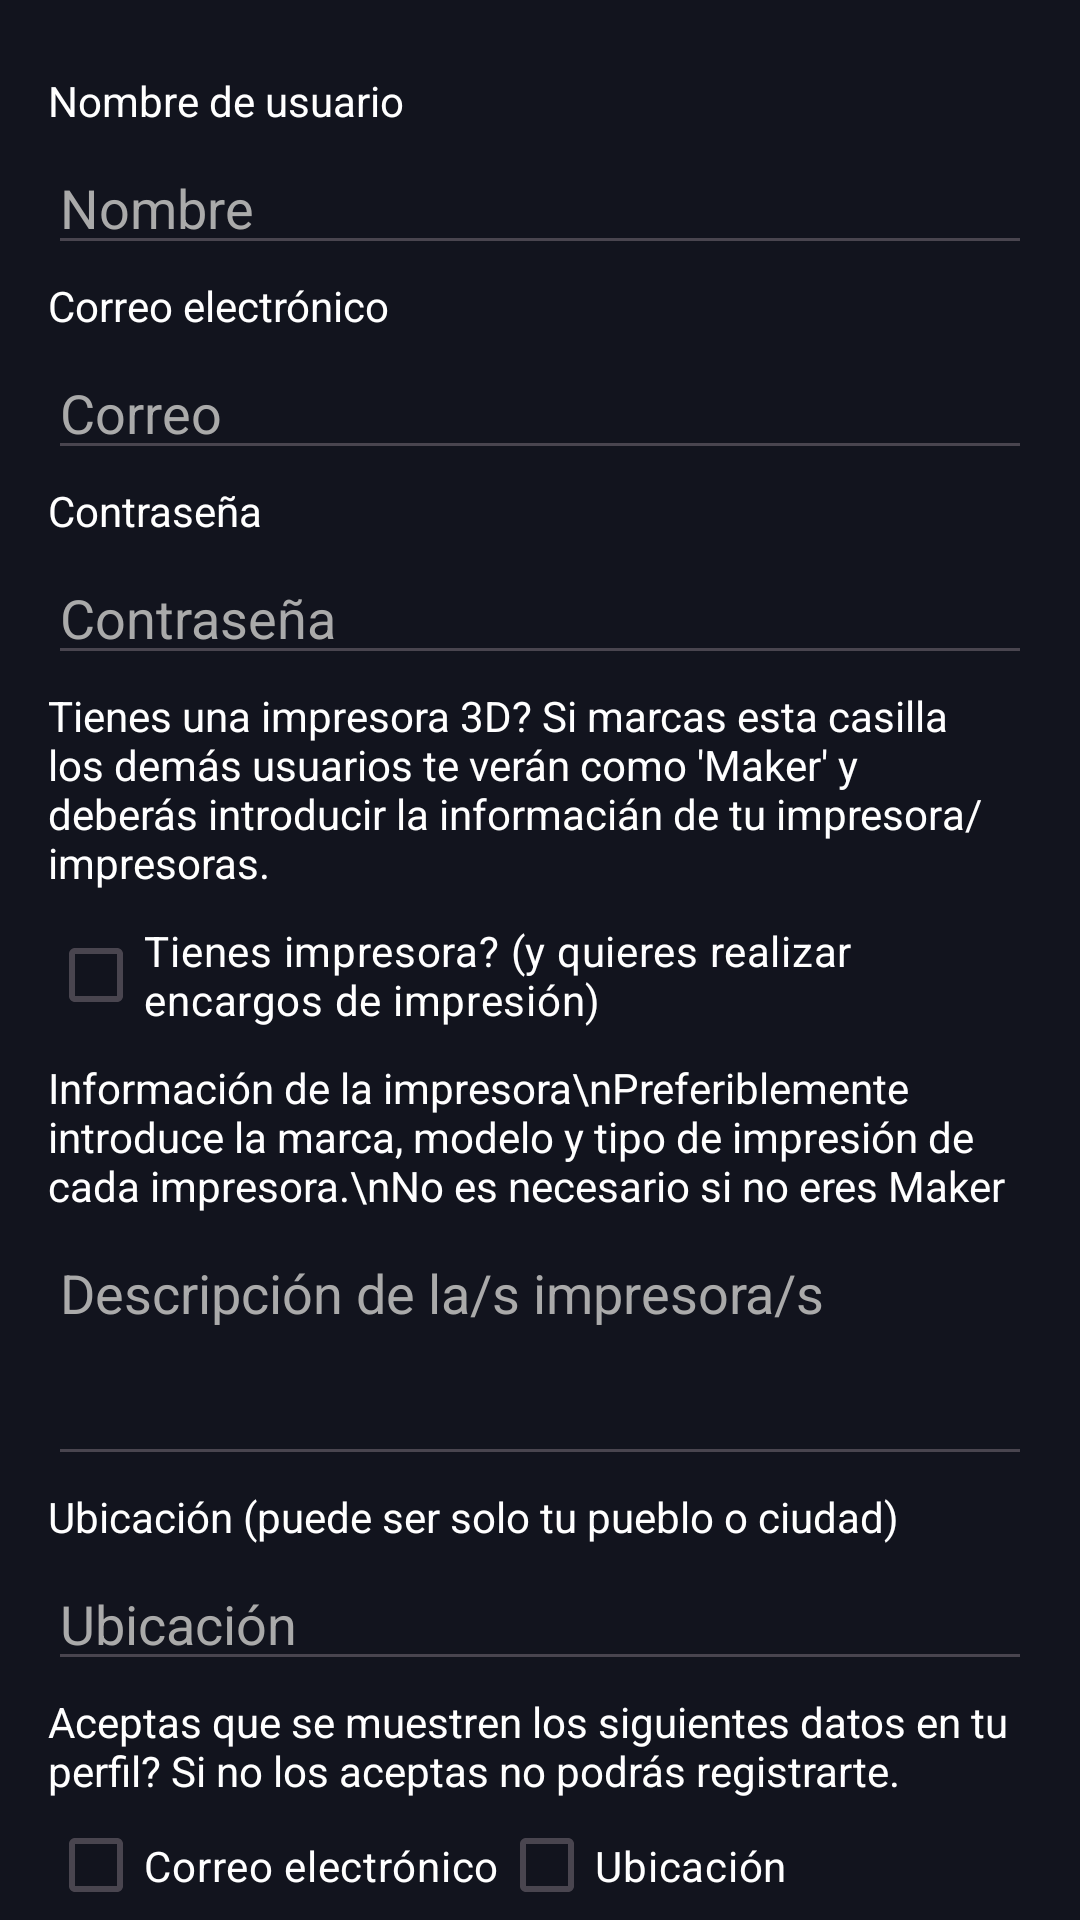

Layout XML and referenced resources for this Android screen:
<!-- AndroidManifest.xml: application theme Theme._3DMarket -->
<!-- res/layout/fragment_register.xml -->
<?xml version="1.0" encoding="utf-8"?>
<layout xmlns:tools="http://schemas.android.com/tools"
    xmlns:android="http://schemas.android.com/apk/res/android">
<FrameLayout
    android:layout_width="match_parent"
    android:layout_height="match_parent"
    android:background="#12141E"
    tools:context=".Register">


    <LinearLayout
        android:layout_width="match_parent"
        android:layout_height="match_parent"
        android:orientation="vertical">

        <Space
            android:layout_width="match_parent"
            android:layout_height="24dp" />

        <TextView
            android:id="@+id/textView"
            android:layout_width="match_parent"
            android:layout_height="wrap_content"
            android:layout_marginLeft="16dp"
            android:layout_marginRight="16dp"
            android:text="Nombre de usuario"
            android:textColor="#FFFFFF" />

        <EditText
            android:id="@+id/name"
            android:layout_width="match_parent"
            android:layout_height="wrap_content"
            android:layout_marginLeft="16dp"
            android:layout_marginTop="4dp"
            android:layout_marginRight="16dp"
            android:ems="10"
            android:hint="Nombre"
            android:inputType="text"
            android:text=""
            android:textColor="#FFFFFF"
            android:textColorHint="#aaaaaa" />

        <TextView
            android:id="@+id/textView3"
            android:layout_width="match_parent"
            android:layout_height="wrap_content"
            android:layout_marginLeft="16dp"
            android:layout_marginTop="4dp"
            android:layout_marginRight="16dp"
            android:text="Correo electrónico"
            android:textColor="#FFFFFF" />

        <EditText
            android:id="@+id/desc"
            android:layout_width="match_parent"
            android:layout_height="wrap_content"
            android:layout_marginLeft="16dp"
            android:layout_marginTop="4dp"
            android:layout_marginRight="16dp"
            android:ems="10"
            android:hint="Correo"
            android:inputType="text"
            android:text=""
            android:textColor="#FFFFFF"
            android:textColorHint="#aaaaaa" />

        <TextView
            android:id="@+id/textView4"
            android:layout_width="match_parent"
            android:layout_height="wrap_content"
            android:layout_marginLeft="16dp"
            android:layout_marginTop="4dp"
            android:layout_marginRight="16dp"
            android:text="Contraseña"
            android:textColor="#FFFFFF" />

        <EditText
            android:id="@+id/pass"
            android:layout_width="match_parent"
            android:layout_height="wrap_content"
            android:layout_marginLeft="16dp"
            android:layout_marginTop="4dp"
            android:layout_marginRight="16dp"
            android:ems="10"
            android:hint="Contraseña"
            android:inputType="textPassword"
            android:text=""
            android:textColor="#FFFFFF"
            android:textColorHint="#aaaaaa" />

        <TextView
            android:id="@+id/textView5"
            android:layout_width="match_parent"
            android:layout_height="wrap_content"
            android:layout_marginLeft="16dp"
            android:layout_marginTop="4dp"
            android:layout_marginRight="16dp"
            android:text="Tienes una impresora 3D? Si marcas esta casilla los demás usuarios te verán como 'Maker' y deberás introducir la informacián de tu impresora/impresoras."
            android:textColor="#FFFFFF" />

        <CheckBox
            android:id="@+id/isMaker"
            android:layout_width="match_parent"
            android:layout_height="wrap_content"
            android:layout_marginLeft="16dp"
            android:layout_marginTop="4dp"
            android:layout_marginRight="16dp"
            android:text="Tienes impresora? (y quieres realizar encargos de impresión)"
            android:textColor="#FFFFFF" />

        <TextView
            android:id="@+id/textView6"
            android:layout_width="match_parent"
            android:layout_height="wrap_content"
            android:layout_marginLeft="16dp"
            android:layout_marginTop="4dp"
            android:layout_marginRight="16dp"
            android:text="Información de la impresora\nPreferiblemente introduce la marca, modelo y tipo de impresión de cada impresora.\nNo es necesario si no eres Maker"
            android:textColor="#FFFFFF" />

        <EditText
            android:id="@+id/printerInfo"
            android:layout_width="match_parent"
            android:layout_height="wrap_content"
            android:layout_marginLeft="16dp"
            android:layout_marginTop="4dp"
            android:layout_marginRight="16dp"
            android:hint="Descripción de la/s impresora/s"
            android:inputType="textMultiLine"
            android:text=""
            android:scrollbars="vertical"
            android:minLines="3"
            android:maxLines="4"
            android:gravity="top|start"
            android:textColor="#FFFFFF"
            android:textColorHint="#aaaaaa" />

        <TextView
            android:id="@+id/textView7"
            android:layout_width="match_parent"
            android:layout_height="wrap_content"
            android:layout_marginLeft="16dp"
            android:layout_marginTop="4dp"
            android:layout_marginRight="16dp"
            android:text="Ubicación (puede ser solo tu pueblo o ciudad)"
            android:textColor="#FFFFFF" />

        <EditText
            android:id="@+id/dir"
            android:layout_width="match_parent"
            android:layout_height="wrap_content"
            android:layout_marginLeft="16dp"
            android:layout_marginTop="4dp"
            android:layout_marginRight="16dp"
            android:ems="10"
            android:hint="Ubicación"
            android:inputType="text"
            android:text=""
            android:textColor="#FFFFFF"
            android:textColorHint="#aaaaaa" />

        <TextView
            android:id="@+id/textView8"
            android:layout_width="match_parent"
            android:layout_height="wrap_content"
            android:layout_marginLeft="16dp"
            android:layout_marginTop="4dp"
            android:layout_marginRight="16dp"
            android:text="Aceptas que se muestren los siguientes datos en tu perfil? Si no los aceptas no podrás registrarte."
            android:textColor="#FFFFFF" />

        <LinearLayout
            android:layout_width="match_parent"
            android:layout_height="wrap_content"
            android:layout_marginLeft="16dp"
            android:layout_marginTop="4dp"
            android:layout_marginRight="16dp"
            android:columnCount="3">
            <CheckBox
                android:id="@+id/showEmail"
                android:layout_width="wrap_content"
                android:layout_height="wrap_content"
                android:text="Correo electrónico"
                android:textColor="#FFFFFF" />

            <CheckBox
                android:id="@+id/showLocation"
                android:layout_width="wrap_content"
                android:layout_height="wrap_content"
                android:text="Ubicación"
                android:textColor="#FFFFFF" />
        </LinearLayout>

        <Button
            android:id="@+id/register"
            android:layout_width="match_parent"
            android:layout_height="wrap_content"
            android:layout_marginLeft="16dp"
            android:layout_marginTop="4dp"
            android:layout_marginRight="16dp"
            android:text="Registrarse" />

        <LinearLayout
            android:layout_width="match_parent"
            android:layout_height="wrap_content"
            android:layout_marginLeft="16dp"
            android:layout_marginTop="4dp"
            android:layout_marginRight="16dp"
            android:columnCount="2">
            <TextView
                android:id="@+id/textView9"
                android:layout_width="wrap_content"
                android:layout_height="wrap_content"
                android:layout_marginLeft="16dp"
                android:layout_marginRight="16dp"
                android:text="Ya tienes una cuenta?"
                android:textColor="#FFFFFF" />
            <Button
                android:id="@+id/login"
                android:layout_width="match_parent"
                android:layout_height="wrap_content"
                android:layout_marginLeft="16dp"
                android:layout_marginTop="4dp"
                android:layout_marginRight="16dp"
                android:text="Inicia sesión" />
        </LinearLayout>

    </LinearLayout>
</FrameLayout>
</layout>
<!-- resources referenced by this layout -->
<resources>
  <style name="Theme._3DMarket" parent="Base.Theme._3DMarket" />
  <style name="Base.Theme._3DMarket" parent="Theme.Material3.DayNight.NoActionBar">
          
          
      </style>
</resources>
